Dataset: test_data (GitHub, BonyGeorge/Wheat-Impurities-System). Classes: healthy wheat, wild oats.

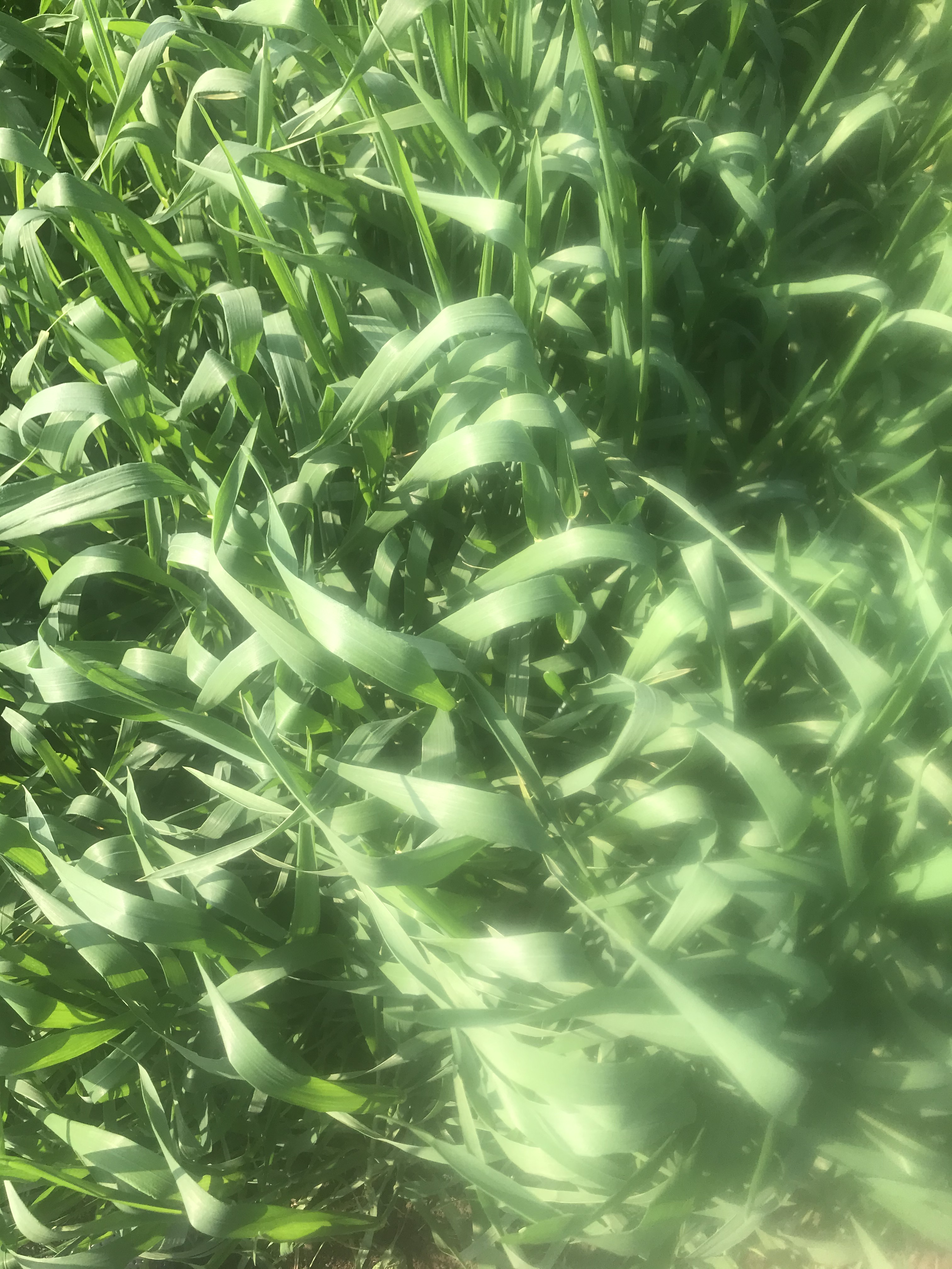
Label: wild oats

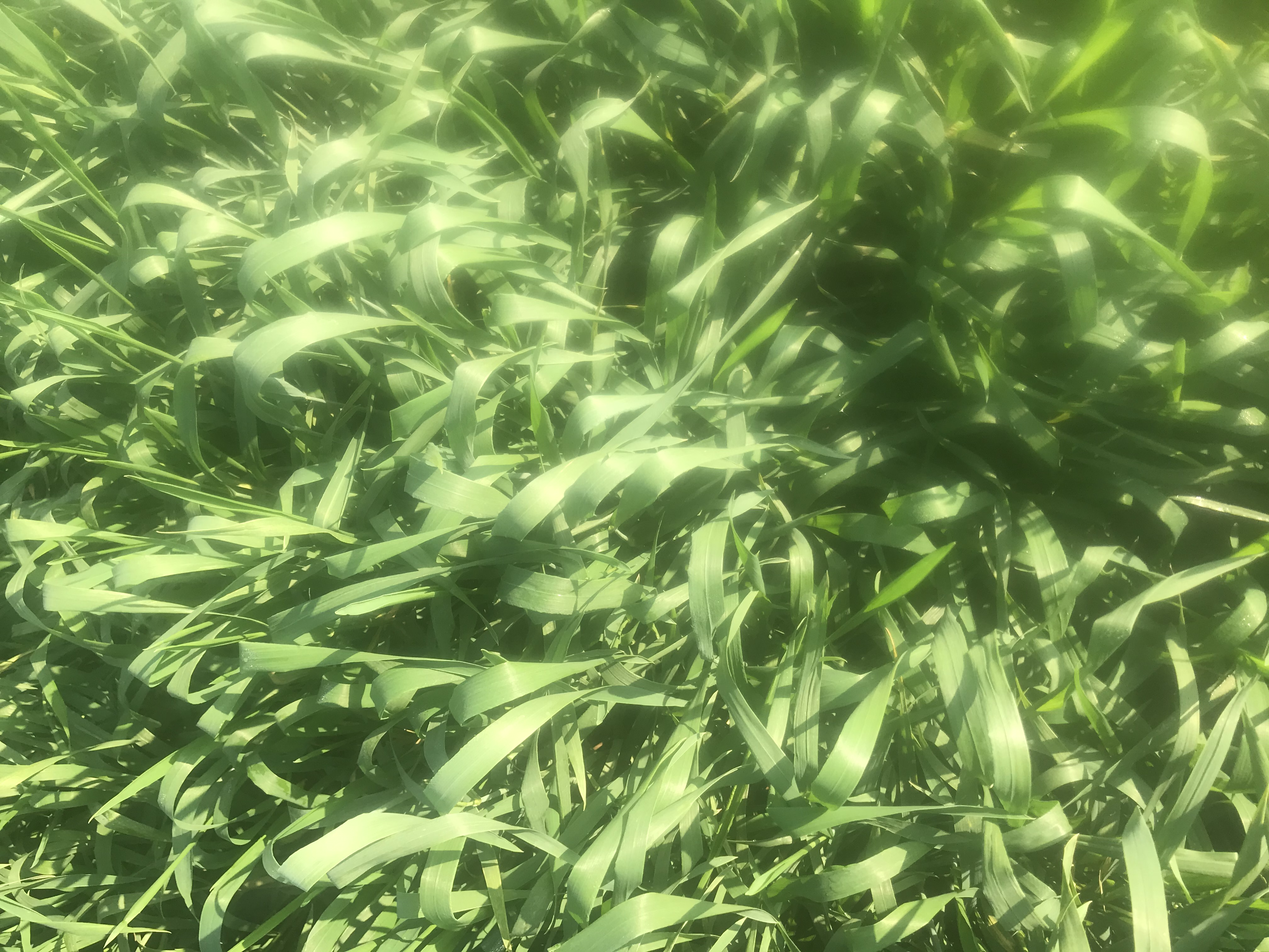
Label: wild oats

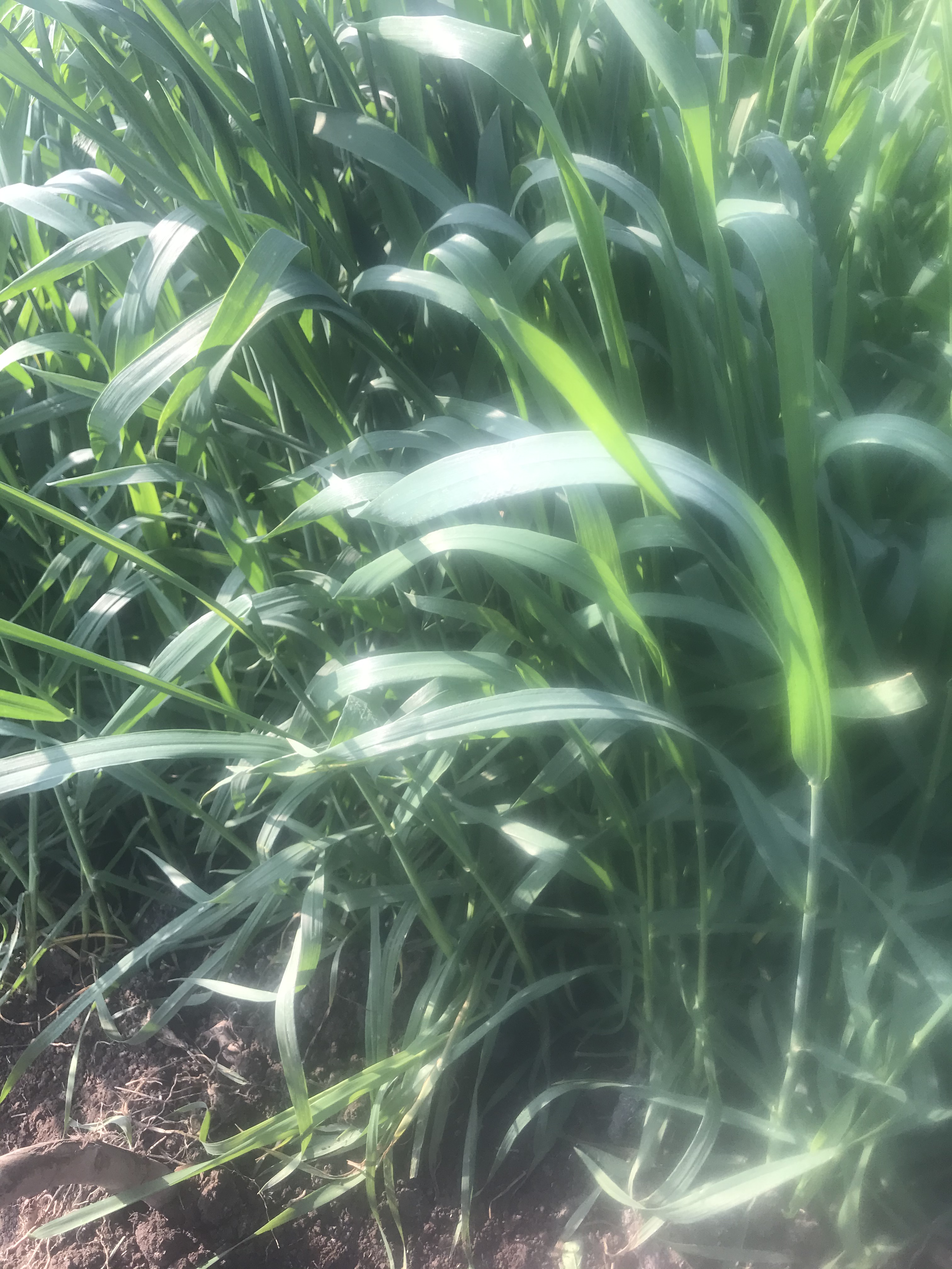
Label: wild oats

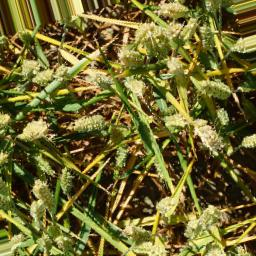
Label: healthy wheat

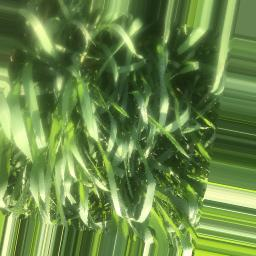
Label: wild oats

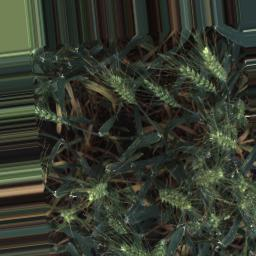
Label: healthy wheat
